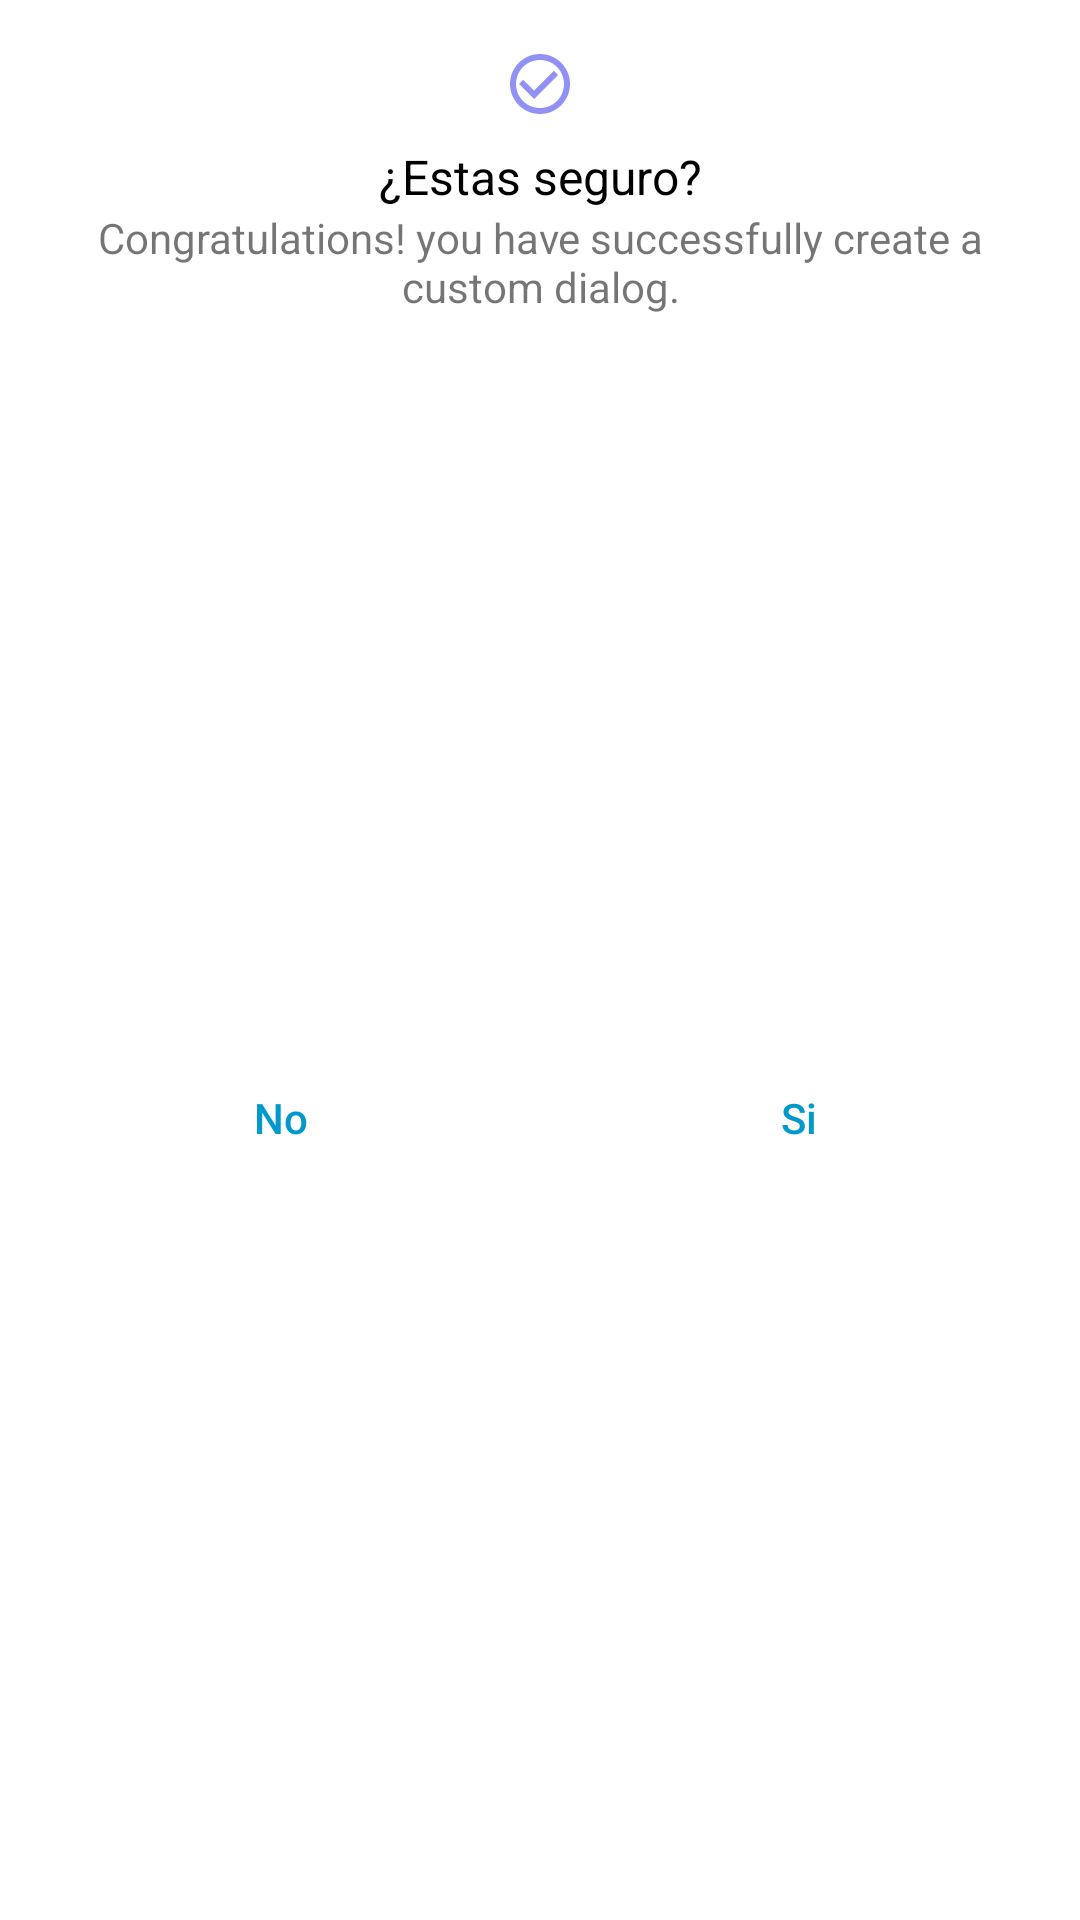

Write the Android layout XML for this screen, with the resource values it uses.
<!-- AndroidManifest.xml: application theme Theme.Clase3Nov -->
<!-- res/layout/custom_dialog.xml -->
<?xml version="1.0" encoding="utf-8"?>
<androidx.constraintlayout.widget.ConstraintLayout xmlns:android="http://schemas.android.com/apk/res/android"
    xmlns:app="http://schemas.android.com/apk/res-auto"
    xmlns:tools="http://schemas.android.com/tools"
    android:layout_width="match_parent"
    android:layout_height="wrap_content"
    android:background="@android:color/white">

    <ImageView
        android:id="@+id/imageView"
        android:layout_width="wrap_content"
        android:layout_height="wrap_content"
        android:layout_marginStart="8dp"
        android:layout_marginTop="16dp"
        android:layout_marginEnd="8dp"
        app:layout_constraintEnd_toEndOf="parent"
        app:layout_constraintStart_toStartOf="parent"
        app:layout_constraintTop_toTopOf="parent"
        app:srcCompat="@drawable/success" />

    <TextView
        android:id="@+id/textView"
        android:layout_width="wrap_content"
        android:layout_height="wrap_content"
        android:layout_marginStart="8dp"
        android:layout_marginTop="8dp"
        android:layout_marginEnd="8dp"
        android:text="¿Estas seguro?"
        android:textColor="@android:color/black"
        android:textSize="16sp"
        app:layout_constraintEnd_toEndOf="parent"
        app:layout_constraintStart_toStartOf="parent"
        app:layout_constraintTop_toBottomOf="@+id/imageView" />

    <TextView
        android:id="@+id/textView2"
        android:layout_width="0dp"
        android:layout_height="wrap_content"
        android:layout_marginStart="16dp"
        android:layout_marginEnd="16dp"
        android:text="Congratulations! you have successfully create a custom dialog."
        android:textAlignment="center"
        app:layout_constraintEnd_toEndOf="parent"
        app:layout_constraintStart_toStartOf="parent"
        app:layout_constraintTop_toBottomOf="@+id/textView" />

    <View
        android:id="@+id/divider"
        android:layout_width="1dp"
        android:layout_height="0dp"
        app:layout_constraintBottom_toBottomOf="parent"
        app:layout_constraintEnd_toEndOf="parent"
        app:layout_constraintStart_toStartOf="parent"
        app:layout_constraintTop_toBottomOf="@+id/textView2" />

    <Button
        android:id="@+id/btn_cancel"
        android:layout_width="0dp"
        android:layout_height="wrap_content"
        android:layout_marginStart="16dp"
        android:layout_marginTop="16dp"
        android:layout_marginEnd="8dp"
        android:layout_marginBottom="16dp"
        android:background="@android:color/transparent"
        android:stateListAnimator="@null"
        android:text="No"
        android:textAllCaps="false"
        android:textColor="@android:color/holo_blue_dark"
        app:layout_constraintBottom_toBottomOf="parent"
        app:layout_constraintEnd_toStartOf="@+id/divider"
        app:layout_constraintStart_toStartOf="parent"
        app:layout_constraintTop_toBottomOf="@+id/textView2" />

    <Button
        android:id="@+id/btn_okay"
        android:layout_width="0dp"
        android:layout_height="wrap_content"
        android:layout_marginStart="8dp"
        android:layout_marginTop="16dp"
        android:layout_marginEnd="16dp"
        android:layout_marginBottom="16dp"
        android:background="@android:color/transparent"
        android:stateListAnimator="@null"
        android:text="Si"
        android:textAllCaps="false"
        android:textColor="@android:color/holo_blue_dark"
        app:layout_constraintBottom_toBottomOf="parent"
        app:layout_constraintEnd_toEndOf="parent"
        app:layout_constraintStart_toEndOf="@+id/divider"
        app:layout_constraintTop_toBottomOf="@+id/textView2" />

</androidx.constraintlayout.widget.ConstraintLayout>
<!-- resources referenced by this layout -->
<resources>
  <!-- drawable success (drawable) -->
  <vector android:height="24dp" android:tint="#9191F5"
      android:viewportHeight="24" android:viewportWidth="24"
      android:width="24dp" xmlns:android="http://schemas.android.com/apk/res/android">
      <path android:fillColor="@android:color/white" android:pathData="M16.59,7.58L10,14.17l-3.59,-3.58L5,12l5,5 8,-8zM12,2C6.48,2 2,6.48 2,12s4.48,10 10,10 10,-4.48 10,-10S17.52,2 12,2zM12,20c-4.42,0 -8,-3.58 -8,-8s3.58,-8 8,-8 8,3.58 8,8 -3.58,8 -8,8z"/>
  </vector>
  <style name="Theme.Clase3Nov" parent="Theme.MaterialComponents.DayNight.DarkActionBar">
          
          <item name="colorPrimary">@color/purple_500</item>
          <item name="colorPrimaryVariant">@color/purple_700</item>
          <item name="colorOnPrimary">@color/white</item>
          
          <item name="colorSecondary">@color/teal_200</item>
          <item name="colorSecondaryVariant">@color/teal_700</item>
          <item name="colorOnSecondary">@color/black</item>
          
          <item name="android:statusBarColor" tools:targetApi="l">?attr/colorPrimaryVariant</item>
          
      </style>
  <!-- not gathered from this repository: default colours our renderer supplied (Android Studio template values) -->
  <color name="purple_500">#FF6200EE</color>
  <color name="purple_700">#FF3700B3</color>
  <color name="teal_200">#FF03DAC5</color>
  <color name="teal_700">#FF018786</color>
  <color name="black">#FF000000</color>
  <color name="white">#FFFFFFFF</color>
</resources>
